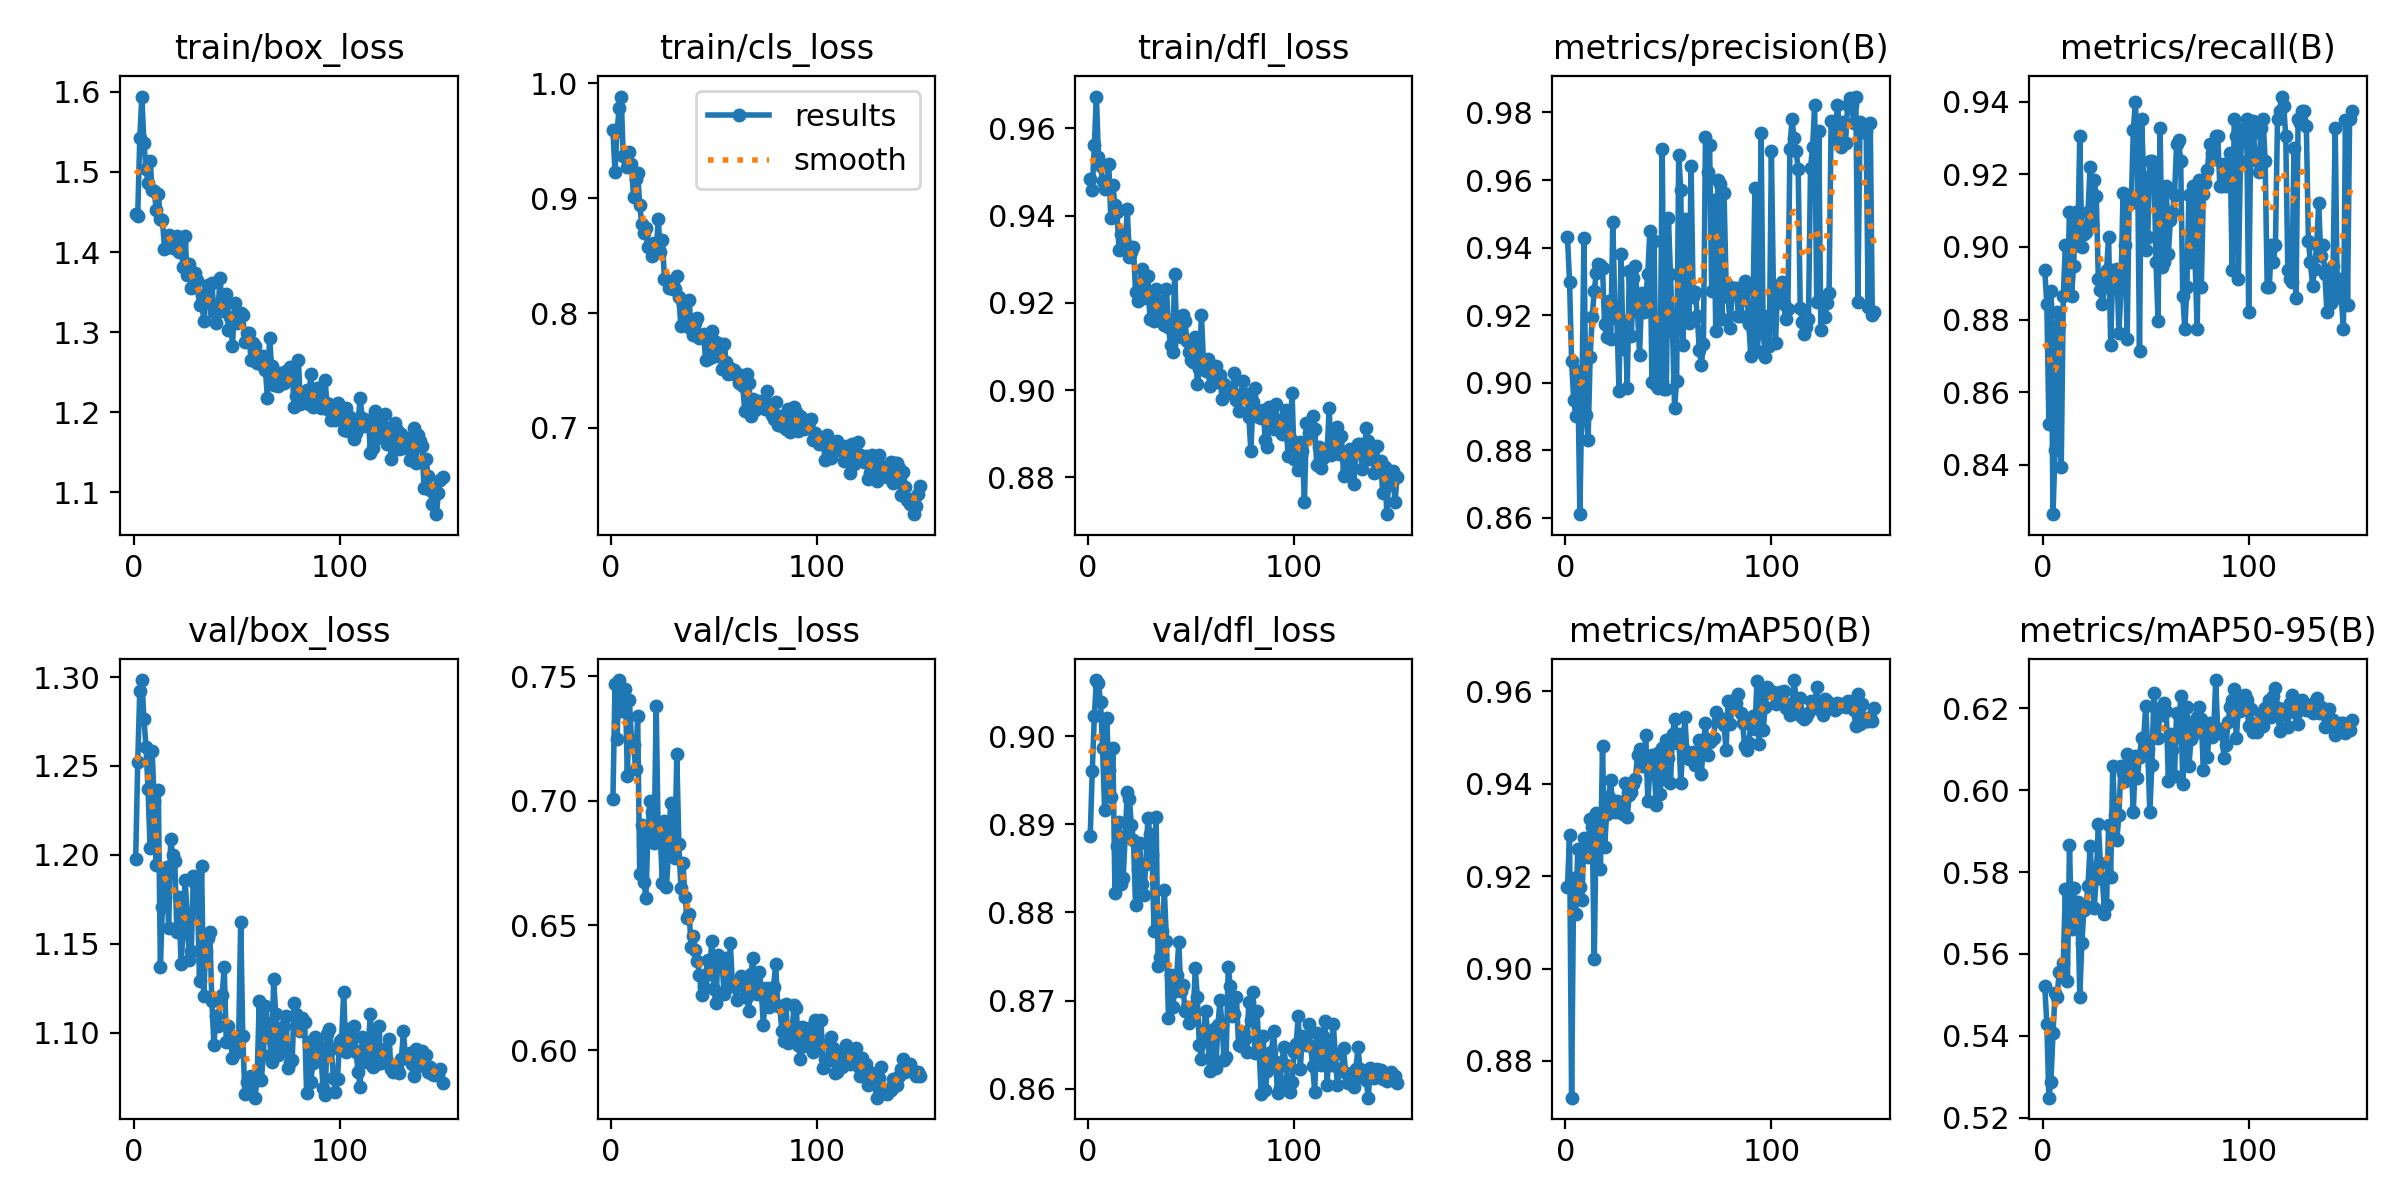

Source data for this figure (header and first rows):
epoch, train/box_loss, train/cls_loss, train/dfl_loss, metrics/precision(B), metrics/recall(B), metrics/mAP50(B), metrics/mAP50-95(B), val/box_loss, val/cls_loss, val/dfl_loss, lr/pg0, lr/pg1, lr/pg2
1, 1.447, 0.959, 0.9484, 0.943, 0.8935, 0.9176, 0.5522, 1.198, 0.7009, 0.8887, 0.06889, 0.001531, 0.001531
2, 1.445, 0.9226, 0.946, 0.9299, 0.8843, 0.9289, 0.5429, 1.252, 0.7469, 0.8961, 0.0371, 0.003074, 0.003074
3, 1.543, 0.9583, 0.9563, 0.9063, 0.8514, 0.872, 0.5249, 1.292, 0.7248, 0.9022, 0.005291, 0.004597, 0.004597
4, 1.594, 0.9785, 0.9673, 0.895, 0.8878, 0.9195, 0.5288, 1.298, 0.7485, 0.9063, 0.004598, 0.004598, 0.004598
5, 1.536, 0.9886, 0.9535, 0.8902, 0.8264, 0.9118, 0.5406, 1.277, 0.7359, 0.906, 0.004568, 0.004568, 0.004568
6, 1.504, 0.9369, 0.9514, 0.9034, 0.844, 0.9258, 0.5504, 1.261, 0.7369, 0.9039, 0.004537, 0.004537, 0.004537
7, 1.486, 0.9371, 0.9479, 0.8611, 0.8819, 0.9176, 0.5495, 1.237, 0.7451, 0.8986, 0.004507, 0.004507, 0.004507
8, 1.513, 0.9275, 0.946, 0.8961, 0.8786, 0.915, 0.5557, 1.204, 0.7101, 0.8916, 0.004476, 0.004476, 0.004476
9, 1.477, 0.9401, 0.9468, 0.9428, 0.8393, 0.9282, 0.5554, 1.259, 0.7405, 0.902, 0.004446, 0.004446, 0.004446
10, 1.476, 0.9296, 0.9519, 0.8905, 0.8866, 0.9261, 0.5577, 1.23, 0.7246, 0.8962, 0.004415, 0.004415, 0.004415
11, 1.452, 0.9011, 0.9394, 0.8831, 0.9005, 0.9241, 0.5758, 1.195, 0.7224, 0.8931, 0.004385, 0.004385, 0.004385
12, 1.473, 0.9171, 0.9469, 0.9077, 0.8874, 0.9324, 0.5534, 1.237, 0.713, 0.8986, 0.004354, 0.004354, 0.004354
13, 1.441, 0.9223, 0.9424, 0.9194, 0.9097, 0.9307, 0.5866, 1.137, 0.734, 0.8822, 0.004323, 0.004323, 0.004323
14, 1.44, 0.8941, 0.9409, 0.9273, 0.8866, 0.902, 0.566, 1.171, 0.6707, 0.8875, 0.004293, 0.004293, 0.004293
15, 1.404, 0.8775, 0.9321, 0.9325, 0.8947, 0.9337, 0.5761, 1.191, 0.6905, 0.8903, 0.004262, 0.004262, 0.004262
16, 1.407, 0.8695, 0.9358, 0.9351, 0.9097, 0.9277, 0.5667, 1.194, 0.6676, 0.8833, 0.004232, 0.004232, 0.004232
17, 1.422, 0.8742, 0.9356, 0.9348, 0.9005, 0.9215, 0.5727, 1.159, 0.661, 0.8839, 0.004201, 0.004201, 0.004201
18, 1.415, 0.8576, 0.9337, 0.9341, 0.9306, 0.9482, 0.5496, 1.209, 0.6874, 0.8886, 0.004171, 0.004171, 0.004171
19, 1.405, 0.8603, 0.9414, 0.9174, 0.8999, 0.9263, 0.5626, 1.2, 0.7, 0.8936, 0.00414, 0.00414, 0.00414
20, 1.41, 0.8495, 0.9305, 0.9134, 0.9034, 0.9334, 0.5708, 1.196, 0.6957, 0.8929, 0.00411, 0.00411, 0.00411
21, 1.42, 0.8613, 0.9316, 0.9243, 0.9042, 0.9371, 0.5718, 1.157, 0.683, 0.8899, 0.004079, 0.004079, 0.004079
22, 1.4, 0.8536, 0.9328, 0.9129, 0.9097, 0.9408, 0.5765, 1.176, 0.738, 0.8882, 0.004049, 0.004049, 0.004049
23, 1.411, 0.8817, 0.9226, 0.9477, 0.9221, 0.9346, 0.5865, 1.139, 0.6839, 0.8808, 0.004018, 0.004018, 0.004018
24, 1.382, 0.8533, 0.9205, 0.9223, 0.9062, 0.9339, 0.5777, 1.156, 0.6855, 0.885, 0.003987, 0.003987, 0.003987
25, 1.42, 0.864, 0.9231, 0.9189, 0.9183, 0.9363, 0.5713, 1.186, 0.6669, 0.8879, 0.003957, 0.003957, 0.003957
26, 1.372, 0.8301, 0.9278, 0.8977, 0.914, 0.9339, 0.5785, 1.167, 0.6919, 0.8833, 0.003926, 0.003926, 0.003926
27, 1.385, 0.829, 0.926, 0.9381, 0.8912, 0.9341, 0.5918, 1.141, 0.6656, 0.882, 0.003896, 0.003896, 0.003896
28, 1.355, 0.8217, 0.9212, 0.9099, 0.8882, 0.9336, 0.5823, 1.146, 0.6799, 0.8854, 0.003865, 0.003865, 0.003865
29, 1.356, 0.8256, 0.9261, 0.9182, 0.8843, 0.9403, 0.5783, 1.188, 0.6992, 0.8907, 0.003835, 0.003835, 0.003835
30, 1.374, 0.8211, 0.9163, 0.8984, 0.8889, 0.9327, 0.5697, 1.184, 0.6857, 0.8889, 0.003804, 0.003804, 0.003804
31, 1.365, 0.8207, 0.9204, 0.9332, 0.8935, 0.9377, 0.572, 1.176, 0.6771, 0.8865, 0.003773, 0.003773, 0.003773
32, 1.334, 0.8327, 0.9158, 0.9139, 0.9028, 0.9382, 0.5915, 1.129, 0.7186, 0.8779, 0.003743, 0.003743, 0.003743
33, 1.346, 0.8138, 0.9232, 0.9309, 0.873, 0.9401, 0.5787, 1.194, 0.6828, 0.8908, 0.003712, 0.003712, 0.003712
34, 1.314, 0.7886, 0.9183, 0.9346, 0.8935, 0.9411, 0.606, 1.121, 0.6652, 0.8739, 0.003682, 0.003682, 0.003682
35, 1.338, 0.8076, 0.9175, 0.9211, 0.8935, 0.9462, 0.5938, 1.146, 0.6752, 0.875, 0.003651, 0.003651, 0.003651
36, 1.359, 0.7956, 0.9204, 0.9083, 0.894, 0.9475, 0.5878, 1.153, 0.6613, 0.8779, 0.003621, 0.003621, 0.003621
37, 1.336, 0.7891, 0.915, 0.9266, 0.8762, 0.9439, 0.5939, 1.157, 0.6529, 0.8825, 0.00359, 0.00359, 0.00359
38, 1.361, 0.8111, 0.9233, 0.9208, 0.8887, 0.9446, 0.6058, 1.118, 0.6545, 0.8768, 0.00356, 0.00356, 0.00356
39, 1.325, 0.7859, 0.9144, 0.9251, 0.9149, 0.9505, 0.6042, 1.093, 0.6414, 0.868, 0.003529, 0.003529, 0.003529
40, 1.311, 0.7808, 0.9103, 0.9323, 0.9005, 0.9364, 0.6022, 1.11, 0.6459, 0.8729, 0.003499, 0.003499, 0.003499
41, 1.33, 0.7918, 0.9087, 0.945, 0.8746, 0.9428, 0.6088, 1.104, 0.6401, 0.8693, 0.003468, 0.003468, 0.003468
42, 1.368, 0.7956, 0.9265, 0.9004, 0.9143, 0.9463, 0.6034, 1.119, 0.6357, 0.8711, 0.003438, 0.003438, 0.003438
43, 1.326, 0.778, 0.9135, 0.9421, 0.912, 0.9447, 0.6057, 1.121, 0.6302, 0.8729, 0.003407, 0.003407, 0.003407
44, 1.333, 0.78, 0.9142, 0.8995, 0.9323, 0.9354, 0.5947, 1.137, 0.6219, 0.8767, 0.003376, 0.003376, 0.003376
45, 1.348, 0.7821, 0.9122, 0.8985, 0.9398, 0.9466, 0.6083, 1.095, 0.6252, 0.8711, 0.003346, 0.003346, 0.003346
46, 1.302, 0.7595, 0.9173, 0.9046, 0.9259, 0.9377, 0.6031, 1.104, 0.6301, 0.8718, 0.003315, 0.003315, 0.003315
47, 1.319, 0.7756, 0.9158, 0.9691, 0.8714, 0.9477, 0.6082, 1.096, 0.6363, 0.8688, 0.003285, 0.003285, 0.003285
48, 1.283, 0.7612, 0.9112, 0.8981, 0.9352, 0.9411, 0.6127, 1.086, 0.6324, 0.8692, 0.003254, 0.003254, 0.003254
49, 1.336, 0.7843, 0.9087, 0.8982, 0.9194, 0.9496, 0.6124, 1.093, 0.6437, 0.8674, 0.003224, 0.003224, 0.003224
50, 1.311, 0.7758, 0.9069, 0.9487, 0.8991, 0.9456, 0.6205, 1.089, 0.6246, 0.8693, 0.003193, 0.003193, 0.003193
51, 1.317, 0.763, 0.9065, 0.9323, 0.9028, 0.9401, 0.6101, 1.097, 0.6188, 0.8681, 0.003162, 0.003162, 0.003162
52, 1.323, 0.7743, 0.9122, 0.9154, 0.9236, 0.9508, 0.5946, 1.163, 0.6381, 0.8737, 0.003132, 0.003132, 0.003132
53, 1.321, 0.7662, 0.9013, 0.8926, 0.9238, 0.9541, 0.6061, 1.098, 0.6342, 0.8704, 0.003101, 0.003101, 0.003101
54, 1.288, 0.7511, 0.9049, 0.9005, 0.9223, 0.9487, 0.6237, 1.066, 0.6342, 0.8649, 0.003071, 0.003071, 0.003071
55, 1.299, 0.7729, 0.9173, 0.9675, 0.8959, 0.9508, 0.613, 1.072, 0.6226, 0.8634, 0.00304, 0.00304, 0.00304
56, 1.299, 0.7572, 0.9062, 0.957, 0.8796, 0.9402, 0.6128, 1.07, 0.6368, 0.8665, 0.00301, 0.00301, 0.00301
57, 1.265, 0.7474, 0.9045, 0.9111, 0.9329, 0.9479, 0.6202, 1.076, 0.6253, 0.8688, 0.002979, 0.002979, 0.002979
58, 1.286, 0.7519, 0.9072, 0.9485, 0.8944, 0.9545, 0.6184, 1.072, 0.6428, 0.8663, 0.002949, 0.002949, 0.002949
59, 1.283, 0.7495, 0.901, 0.9432, 0.8958, 0.9464, 0.6212, 1.064, 0.6265, 0.862, 0.002918, 0.002918, 0.002918
60, 1.262, 0.7501, 0.9043, 0.9177, 0.9167, 0.9454, 0.6192, 1.076, 0.626, 0.8658, 0.002888, 0.002888, 0.002888
... 90 more rows
